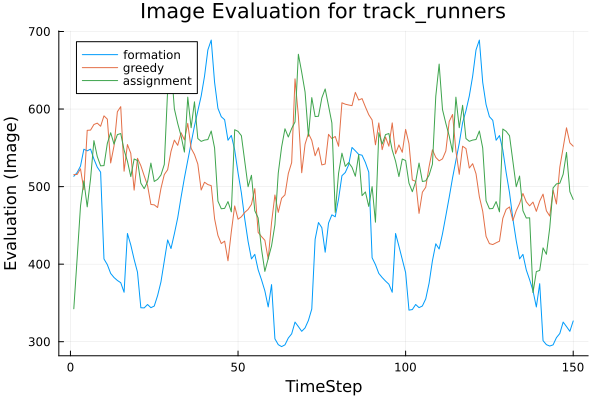

The file beside this chart, header and first rows:
t, greedy, assignment, formation
1, 515.4, 342.5, 513.3
2, 515.7, 407.9, 518.2
3, 522.9, 475, 526.5
4, 496, 507.4, 548.2
5, 572.6, 473.9, 546.1
6, 572.9, 510.2, 548.4
7, 580.1, 559.3, 535.6
8, 581.9, 538.8, 525.1
9, 577.8, 526.8, 518.6
10, 591.2, 527.1, 406.7
11, 587, 555.7, 399.4
12, 530.5, 569.5, 388.1
13, 552.5, 554.8, 382.8
14, 596.5, 567, 379
15, 603.1, 568.4, 376.1
16, 519.8, 547.1, 363.8
17, 554.2, 532.8, 439.5
18, 542.9, 512.9, 424.8
19, 495.5, 535.6, 406.1
20, 536.5, 533.6, 389.7
21, 527, 504.4, 343.8
22, 514, 497.3, 343.6
23, 501.6, 506.2, 348
24, 477, 530.3, 343.9
25, 476.5, 506.6, 346
26, 473.1, 509.4, 359.5
27, 497.7, 514.9, 377.1
28, 515.6, 528.6, 404.2
29, 521.8, 624.7, 431.3
30, 545.5, 658, 420.1
31, 559.9, 600.3, 439.2
32, 553.2, 581.4, 459.8
33, 569.5, 565.3, 486.3
34, 560.3, 544.5, 511.2
35, 581.5, 615.3, 533.8
36, 549.4, 575.9, 556
37, 541.4, 609.3, 578.2
38, 529.1, 562, 597.6
39, 495.6, 558.3, 616.7
40, 505.6, 560, 642.3
41, 502.6, 560.7, 676.3
42, 501.3, 571.7, 689
43, 458.6, 549.8, 634.5
44, 437, 481.3, 601
45, 426.6, 471.4, 590.1
46, 429.7, 472, 586.2
47, 404.4, 480.7, 559.8
48, 442, 467.4, 566
49, 475.1, 573.4, 547.3
50, 458, 571.2, 517.8
51, 461.1, 565.6, 491.8
52, 466.7, 532.7, 458.4
53, 470.6, 499.8, 429.3
54, 477.1, 514.6, 406.8
55, 497.4, 468.9, 412.6
56, 441, 459.6, 392.7
57, 435.6, 419.6, 379.9
58, 430.8, 390.7, 365.6
59, 406.6, 407.3, 344.8
60, 453.7, 423.6, 373.6
... 90 more rows
